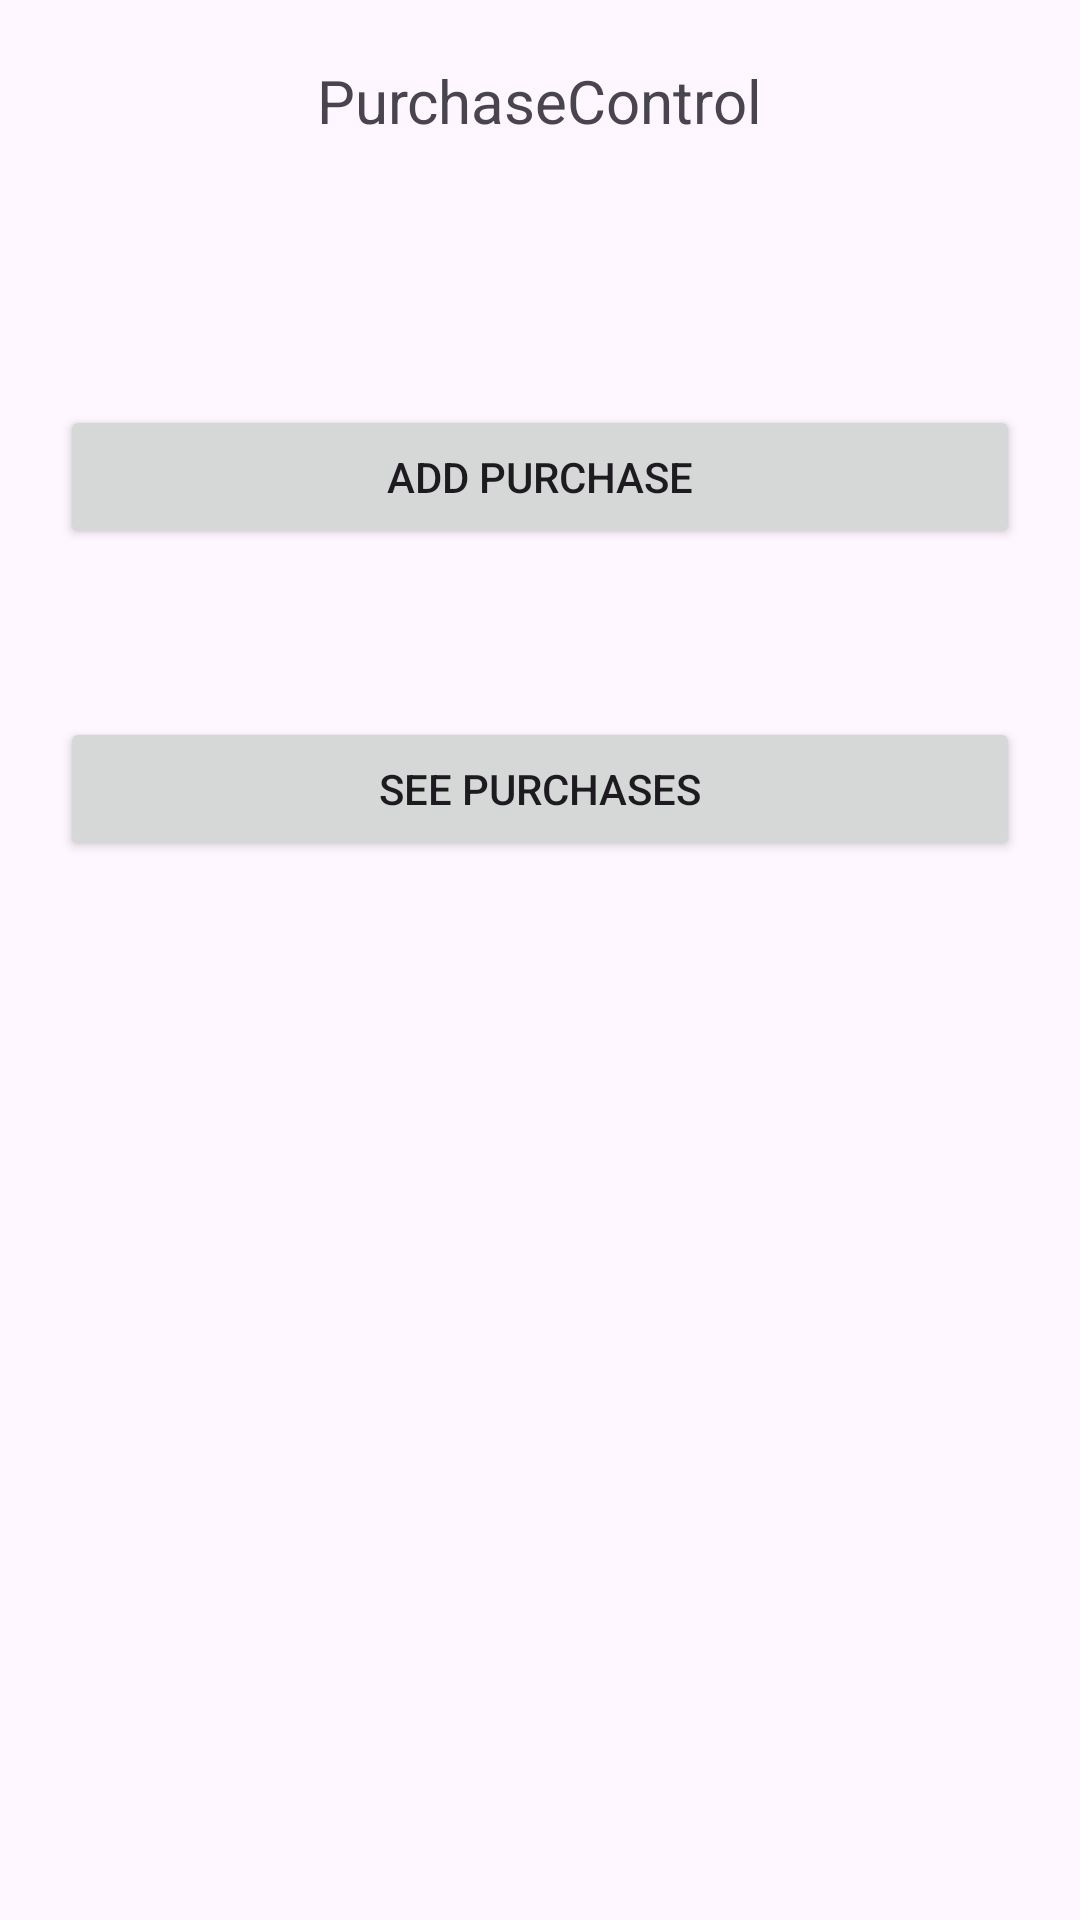

Here is an Android app screen rendered from its layout file. Give the layout XML and the strings, colors and styles it references.
<!-- AndroidManifest.xml: application theme Theme.PurchaseControl -->
<!-- res/layout/activity_main.xml -->
<?xml version="1.0" encoding="utf-8"?>
<LinearLayout xmlns:android="http://schemas.android.com/apk/res/android"
    xmlns:app="http://schemas.android.com/apk/res-auto"
    xmlns:tools="http://schemas.android.com/tools"
    android:id="@+id/main"
    android:padding="20dp"
    android:layout_width="match_parent"
    android:layout_height="match_parent"
    android:orientation="vertical"
    tools:context=".MainActivity">

    <TextView
        android:layout_width="wrap_content"
        android:layout_gravity="center_horizontal"
        android:layout_height="wrap_content"
        android:layout_marginBottom="32dp"
        android:textSize="20dp"
        android:text="@string/app_name" />

    <Button
        android:id="@+id/btn_form"
        android:layout_width="match_parent"
        android:layout_height="wrap_content"
        android:layout_marginTop="56dp"
        android:text="@string/txt_btnForm"/>

    <Button
        android:id="@+id/btn_list"
        android:layout_width="match_parent"
        android:layout_height="wrap_content"
        android:layout_marginTop="56dp"
        android:text="@string/txt_btnList"/>

</LinearLayout>
<!-- resources referenced by this layout -->
<resources>
  <string name="app_name">PurchaseControl</string>
  <string name="txt_btnForm">Add purchase</string>
  <string name="txt_btnList">See purchases</string>
  <style name="Theme.PurchaseControl" parent="Base.Theme.PurchaseControl" />
  <style name="Base.Theme.PurchaseControl" parent="Theme.Material3.DayNight.NoActionBar">
          
          
      </style>
</resources>
